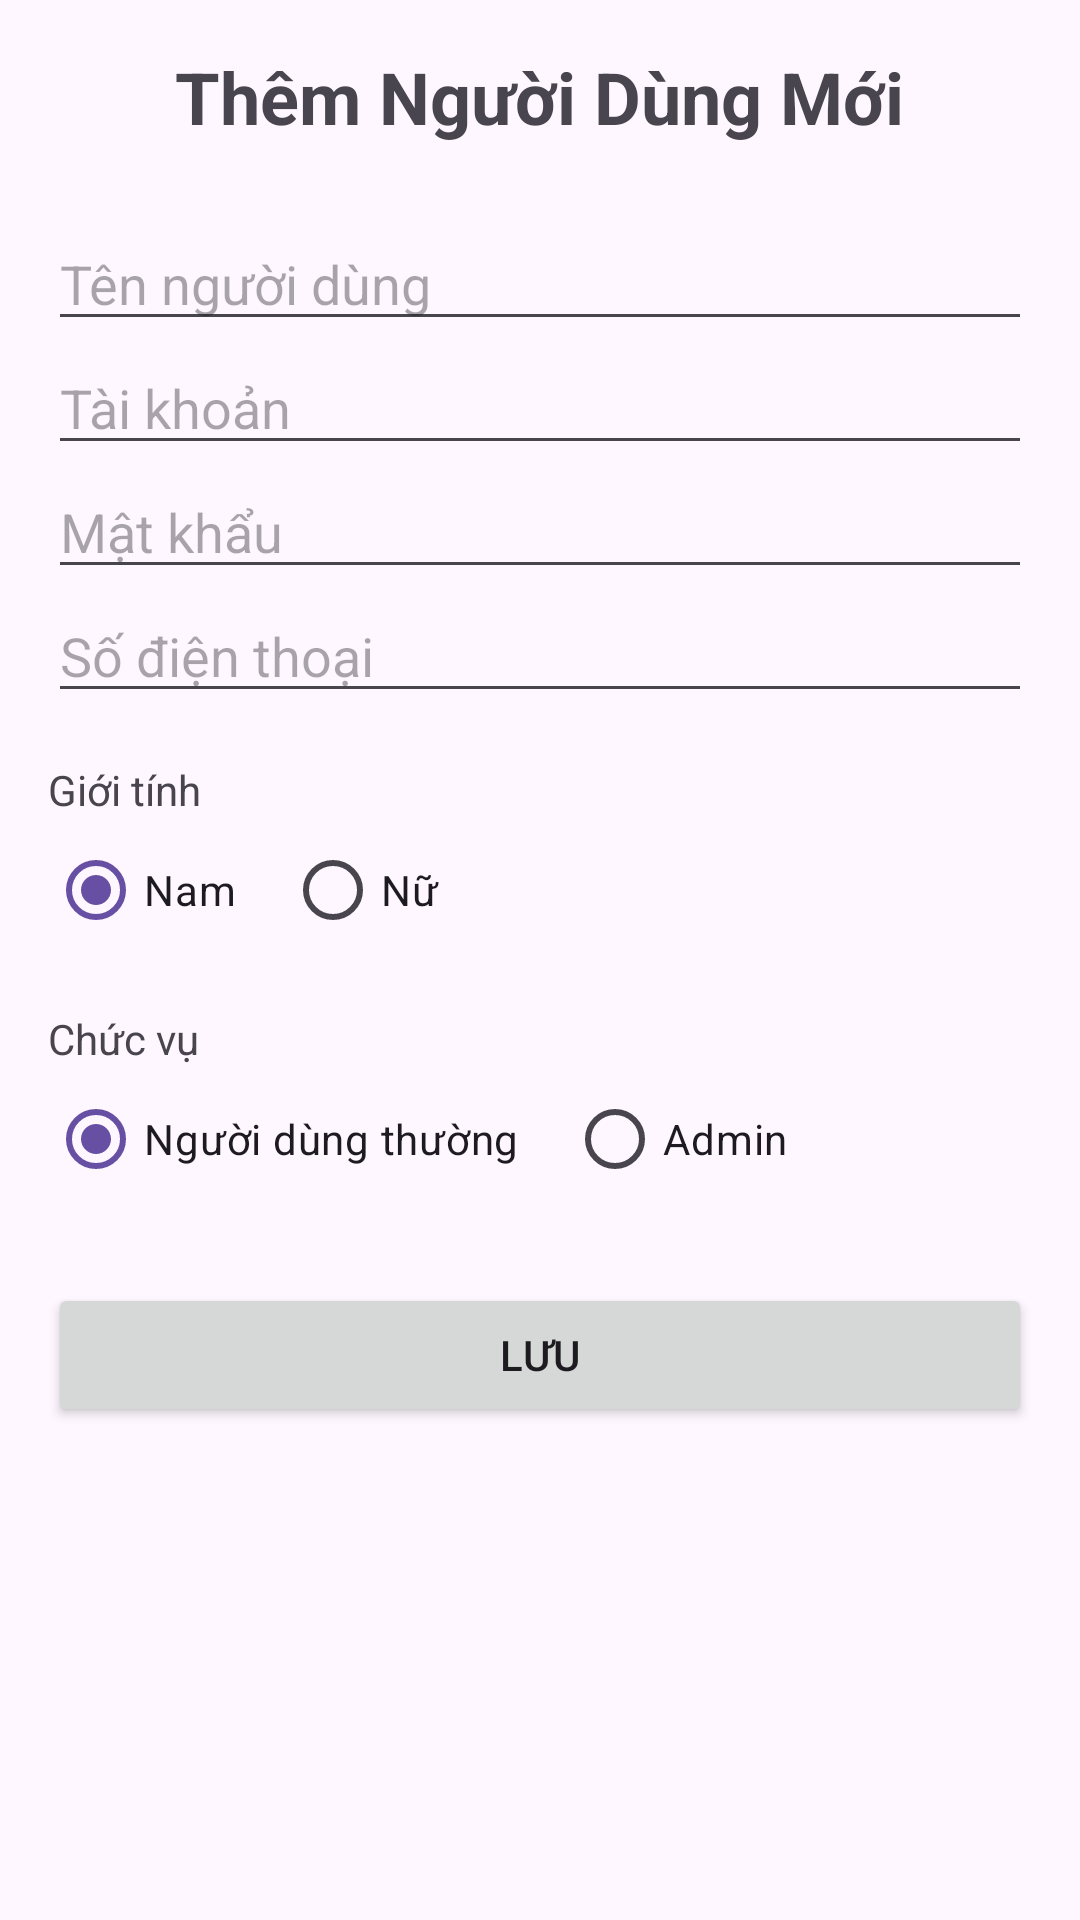

Produce the Android XML layout that renders to this screen, including the resource entries it uses.
<!-- AndroidManifest.xml: application theme Theme.KcaloGo -->
<!-- res/layout/activity_add_user.xml -->
<?xml version="1.0" encoding="utf-8"?>
<LinearLayout xmlns:android="http://schemas.android.com/apk/res/android"
    android:layout_width="match_parent"
    android:layout_height="match_parent"
    android:orientation="vertical"
    android:padding="16dp">

    <TextView
        android:layout_width="wrap_content"
        android:layout_height="wrap_content"
        android:text="Thêm Người Dùng Mới"
        android:textSize="24sp"
        android:textStyle="bold"
        android:layout_gravity="center_horizontal"
        android:layout_marginBottom="24dp"/>

    <EditText
        android:id="@+id/et_new_tenuser"
        android:layout_width="match_parent"
        android:layout_height="wrap_content"
        android:hint="Tên người dùng"/>

    <EditText
        android:id="@+id/et_new_taikhoan"
        android:layout_width="match_parent"
        android:layout_height="wrap_content"
        android:hint="Tài khoản"/>

    <EditText
        android:id="@+id/et_new_matkhau"
        android:layout_width="match_parent"
        android:layout_height="wrap_content"
        android:hint="Mật khẩu"
        android:inputType="textPassword"/>

    <EditText
        android:id="@+id/et_new_sdt"
        android:layout_width="match_parent"
        android:layout_height="wrap_content"
        android:hint="Số điện thoại"
        android:inputType="phone"/>

    <TextView
        android:layout_width="wrap_content"
        android:layout_height="wrap_content"
        android:text="Giới tính"
        android:layout_marginTop="16dp" />

    <RadioGroup
        android:id="@+id/rg_gioitinh"
        android:layout_width="match_parent"
        android:layout_height="wrap_content"
        android:orientation="horizontal">

        <RadioButton
            android:id="@+id/rb_nam"
            android:layout_width="wrap_content"
            android:layout_height="wrap_content"
            android:text="Nam"
            android:checked="true"/>

        <RadioButton
            android:id="@+id/rb_nu"
            android:layout_width="wrap_content"
            android:layout_height="wrap_content"
            android:layout_marginStart="16dp"
            android:text="Nữ"/>
    </RadioGroup>

    <TextView
        android:layout_width="wrap_content"
        android:layout_height="wrap_content"
        android:text="Chức vụ"
        android:layout_marginTop="16dp" />

    <RadioGroup
        android:id="@+id/rg_chucvu"
        android:layout_width="match_parent"
        android:layout_height="wrap_content"
        android:orientation="horizontal">

        <RadioButton
            android:id="@+id/rb_user"
            android:layout_width="wrap_content"
            android:layout_height="wrap_content"
            android:text="Người dùng thường"
            android:checked="true"/>

        <RadioButton
            android:id="@+id/rb_admin"
            android:layout_width="wrap_content"
            android:layout_height="wrap_content"
            android:layout_marginStart="16dp"
            android:text="Admin"/>
    </RadioGroup>


    <Button
        android:id="@+id/btn_save_user"
        android:layout_width="match_parent"
        android:layout_height="wrap_content"
        android:layout_marginTop="24dp"
        android:text="Lưu"/>

</LinearLayout>
<!-- resources referenced by this layout -->
<resources>
  <style name="Theme.KcaloGo" parent="Base.Theme.KcaloGo" />
  <style name="Base.Theme.KcaloGo" parent="Theme.Material3.DayNight.NoActionBar">
          
          
      </style>
</resources>
